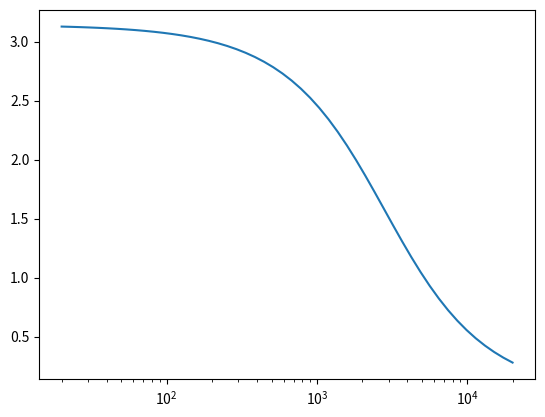

Python code for this plot:
# %%
import numpy as np
import matplotlib.pyplot as plt
import scipy.signal as signal

# %%
R1 = 10.0e3
C1 = 47.0e-9
R5 = 10.0e3
R6 = 24.0e3

FS = 48000

# %%
def get_stage_coefs(x=0.05):
    return np.array([C1 * (x*R6), -1]), np.array([C1 * (x*R6), 1])

worN = 2 * np.logspace(1, 4)
b, a = get_stage_coefs()
w, H = signal.freqs(b, a, worN=worN*(2*np.pi))
plt.semilogx(w/(2*np.pi), np.unwrap(np.angle(H)))

# %%
